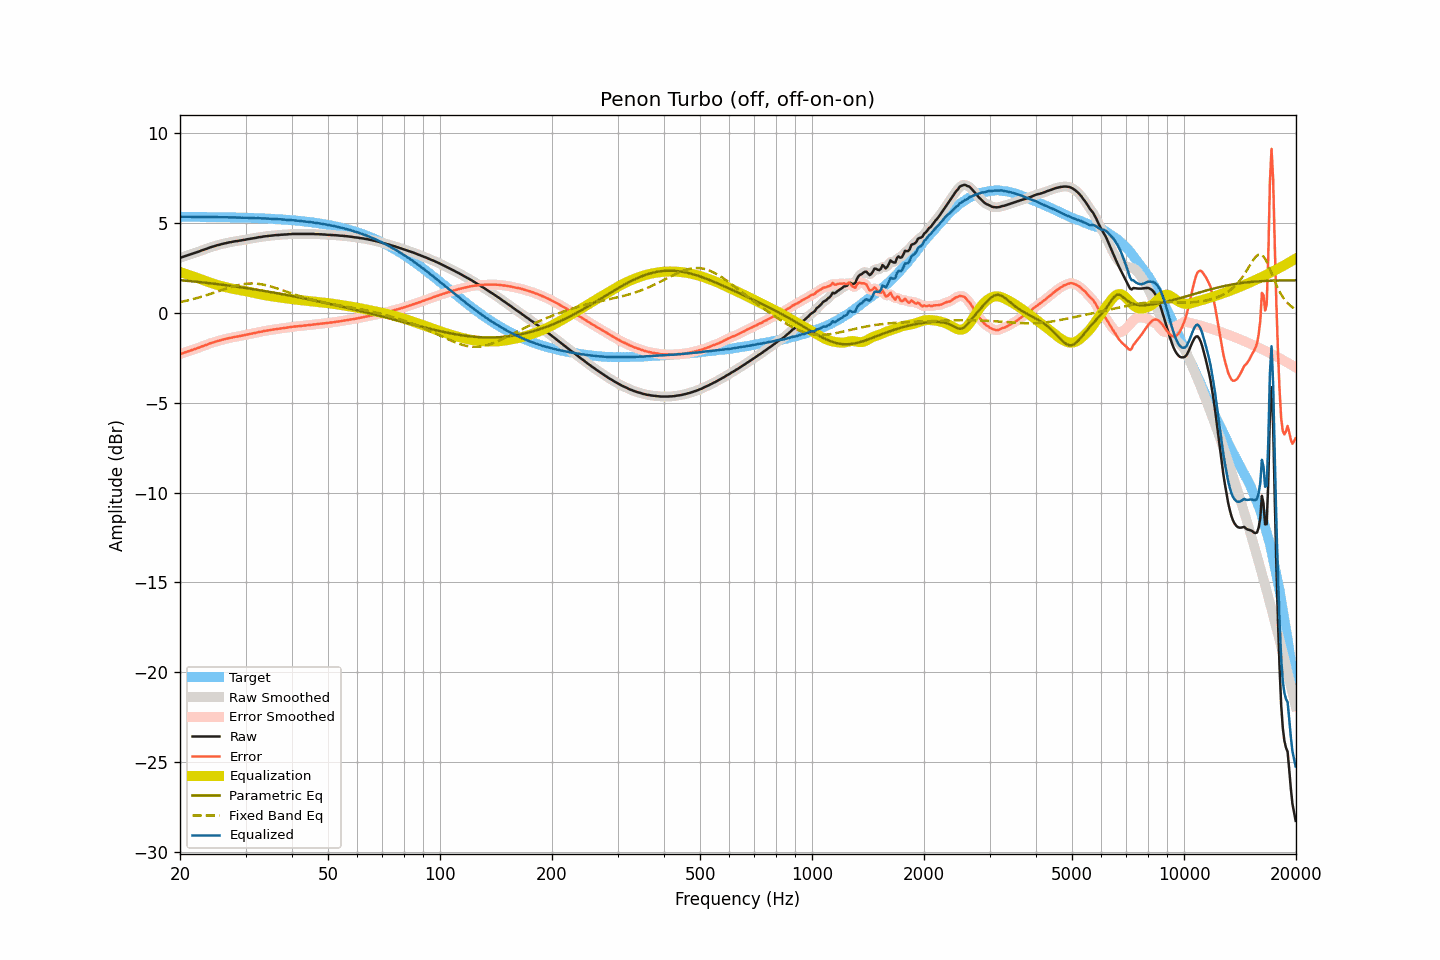

Data behind this chart, as committed beside it:
frequency, raw, smoothed, error, error_smoothed, equalization, parametric_eq, fixed_band_eq, equalized_raw, equalized_smoothed, target
20.00, 3.07, 3.07, -2.29, -2.29, 2.29, 1.83, 0.61, 5.36, 5.36, 5.36
20.20, 3.10, 3.10, -2.26, -2.26, 2.26, 1.82, 0.63, 5.36, 5.36, 5.36
20.40, 3.13, 3.13, -2.23, -2.23, 2.23, 1.81, 0.65, 5.36, 5.36, 5.36
20.61, 3.16, 3.16, -2.20, -2.20, 2.20, 1.81, 0.67, 5.36, 5.36, 5.36
20.81, 3.19, 3.19, -2.16, -2.17, 2.17, 1.80, 0.69, 5.36, 5.36, 5.36
21.02, 3.22, 3.22, -2.13, -2.13, 2.14, 1.79, 0.71, 5.36, 5.36, 5.36
21.23, 3.25, 3.25, -2.10, -2.10, 2.10, 1.78, 0.73, 5.36, 5.36, 5.36
21.44, 3.28, 3.28, -2.07, -2.07, 2.07, 1.77, 0.75, 5.36, 5.36, 5.36
21.66, 3.31, 3.31, -2.04, -2.04, 2.04, 1.76, 0.77, 5.35, 5.35, 5.35
21.87, 3.34, 3.34, -2.01, -2.01, 2.01, 1.75, 0.80, 5.35, 5.35, 5.35
22.09, 3.37, 3.37, -1.98, -1.98, 1.98, 1.74, 0.82, 5.35, 5.35, 5.35
22.31, 3.40, 3.40, -1.95, -1.95, 1.95, 1.74, 0.85, 5.35, 5.35, 5.35
22.54, 3.43, 3.44, -1.92, -1.92, 1.92, 1.73, 0.87, 5.35, 5.35, 5.35
22.76, 3.47, 3.47, -1.88, -1.88, 1.88, 1.72, 0.90, 5.35, 5.35, 5.35
22.99, 3.50, 3.50, -1.85, -1.85, 1.85, 1.71, 0.93, 5.35, 5.35, 5.35
23.22, 3.53, 3.53, -1.82, -1.82, 1.82, 1.70, 0.95, 5.35, 5.35, 5.35
23.45, 3.56, 3.56, -1.78, -1.78, 1.78, 1.69, 0.98, 5.34, 5.34, 5.35
23.69, 3.59, 3.60, -1.75, -1.75, 1.75, 1.68, 1.01, 5.34, 5.34, 5.35
23.92, 3.63, 3.63, -1.71, -1.71, 1.72, 1.67, 1.04, 5.35, 5.35, 5.34
24.16, 3.66, 3.66, -1.68, -1.68, 1.68, 1.66, 1.07, 5.35, 5.35, 5.34
24.40, 3.69, 3.69, -1.65, -1.65, 1.65, 1.65, 1.10, 5.35, 5.34, 5.34
24.65, 3.71, 3.72, -1.63, -1.62, 1.63, 1.63, 1.13, 5.34, 5.34, 5.34
24.89, 3.74, 3.74, -1.60, -1.60, 1.60, 1.62, 1.16, 5.34, 5.34, 5.34
25.14, 3.77, 3.77, -1.57, -1.57, 1.57, 1.61, 1.19, 5.34, 5.34, 5.34
25.39, 3.79, 3.79, -1.54, -1.54, 1.54, 1.60, 1.22, 5.34, 5.34, 5.34
25.65, 3.81, 3.82, -1.52, -1.52, 1.52, 1.59, 1.25, 5.33, 5.34, 5.34
25.91, 3.84, 3.84, -1.49, -1.50, 1.49, 1.58, 1.28, 5.34, 5.33, 5.33
26.16, 3.86, 3.86, -1.47, -1.47, 1.47, 1.57, 1.31, 5.33, 5.33, 5.33
26.43, 3.88, 3.88, -1.45, -1.45, 1.45, 1.56, 1.34, 5.33, 5.33, 5.33
26.69, 3.90, 3.90, -1.43, -1.43, 1.43, 1.54, 1.37, 5.33, 5.33, 5.33
26.96, 3.92, 3.92, -1.41, -1.41, 1.41, 1.53, 1.40, 5.33, 5.33, 5.33
27.23, 3.94, 3.94, -1.38, -1.39, 1.39, 1.52, 1.43, 5.33, 5.33, 5.33
27.50, 3.95, 3.96, -1.37, -1.37, 1.37, 1.51, 1.46, 5.32, 5.32, 5.32
27.77, 3.97, 3.97, -1.35, -1.35, 1.35, 1.50, 1.48, 5.32, 5.32, 5.32
28.05, 3.99, 3.99, -1.33, -1.33, 1.33, 1.48, 1.51, 5.33, 5.32, 5.32
28.33, 4.00, 4.00, -1.32, -1.31, 1.32, 1.47, 1.53, 5.32, 5.32, 5.32
28.62, 4.01, 4.02, -1.30, -1.30, 1.30, 1.46, 1.55, 5.31, 5.31, 5.32
28.90, 4.03, 4.03, -1.28, -1.28, 1.28, 1.44, 1.57, 5.31, 5.31, 5.31
29.19, 4.04, 4.04, -1.27, -1.27, 1.27, 1.43, 1.59, 5.31, 5.31, 5.31
29.48, 4.06, 4.06, -1.25, -1.25, 1.25, 1.42, 1.60, 5.31, 5.31, 5.31
29.78, 4.07, 4.08, -1.23, -1.23, 1.23, 1.41, 1.62, 5.30, 5.31, 5.31
30.08, 4.09, 4.09, -1.21, -1.21, 1.21, 1.39, 1.63, 5.30, 5.30, 5.30
30.38, 4.11, 4.11, -1.19, -1.19, 1.19, 1.38, 1.64, 5.31, 5.30, 5.30
30.68, 4.12, 4.12, -1.18, -1.17, 1.17, 1.36, 1.64, 5.30, 5.30, 5.30
30.99, 4.14, 4.14, -1.15, -1.15, 1.16, 1.35, 1.65, 5.30, 5.30, 5.30
31.30, 4.15, 4.15, -1.14, -1.14, 1.14, 1.34, 1.65, 5.29, 5.29, 5.29
31.61, 4.17, 4.17, -1.12, -1.12, 1.12, 1.32, 1.65, 5.29, 5.29, 5.29
31.93, 4.18, 4.19, -1.10, -1.10, 1.10, 1.31, 1.64, 5.28, 5.28, 5.29
32.24, 4.20, 4.20, -1.08, -1.08, 1.08, 1.29, 1.63, 5.28, 5.28, 5.28
32.57, 4.22, 4.22, -1.06, -1.06, 1.06, 1.28, 1.62, 5.28, 5.28, 5.28
32.89, 4.23, 4.23, -1.04, -1.04, 1.04, 1.26, 1.61, 5.28, 5.28, 5.28
33.22, 4.24, 4.25, -1.03, -1.02, 1.03, 1.25, 1.60, 5.27, 5.27, 5.27
33.55, 4.26, 4.26, -1.01, -1.01, 1.01, 1.23, 1.58, 5.27, 5.27, 5.27
33.89, 4.27, 4.27, -0.99, -0.99, 0.99, 1.22, 1.56, 5.26, 5.26, 5.26
34.23, 4.28, 4.28, -0.98, -0.98, 0.98, 1.20, 1.54, 5.26, 5.26, 5.26
34.57, 4.29, 4.29, -0.96, -0.96, 0.96, 1.19, 1.52, 5.25, 5.25, 5.25
34.92, 4.30, 4.30, -0.95, -0.95, 0.95, 1.17, 1.49, 5.25, 5.25, 5.25
35.27, 4.31, 4.31, -0.93, -0.93, 0.93, 1.16, 1.47, 5.24, 5.24, 5.25
35.62, 4.32, 4.32, -0.92, -0.92, 0.92, 1.14, 1.44, 5.24, 5.24, 5.24
35.97, 4.33, 4.33, -0.90, -0.90, 0.90, 1.13, 1.41, 5.24, 5.24, 5.24
... 635 more rows
